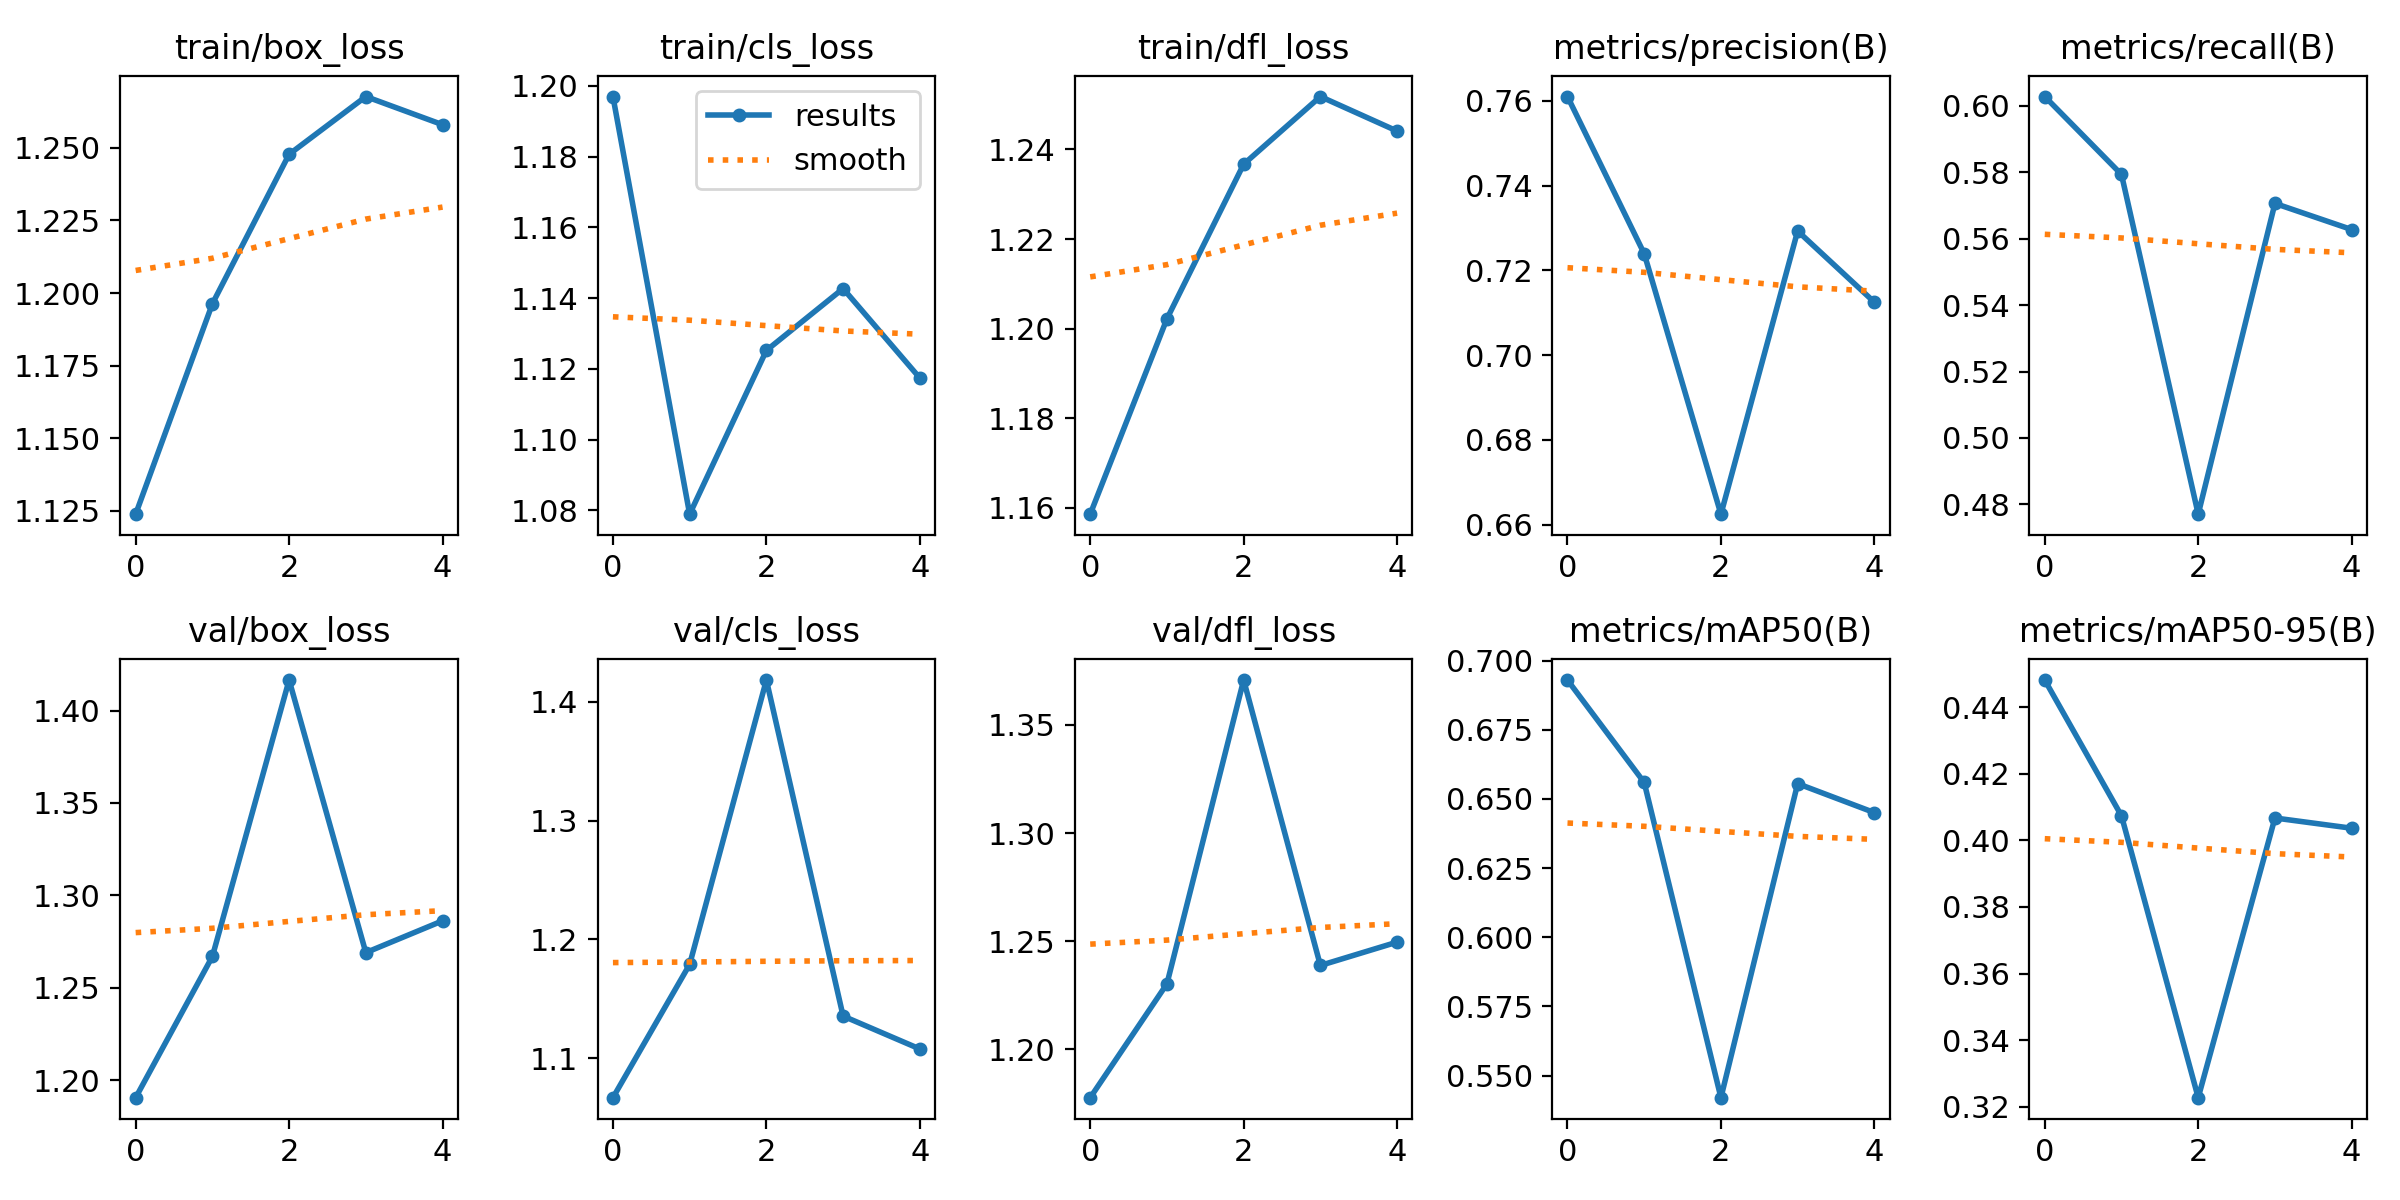

Values plotted in this chart, from the file beside it:
epoch, train/box_loss, train/cls_loss, train/dfl_loss, metrics/precision(B), metrics/recall(B), metrics/mAP50(B), metrics/mAP50-95(B), val/box_loss, val/cls_loss, val/dfl_loss, lr/pg0, lr/pg1, lr/pg2
0, 1.124, 1.197, 1.159, 0.761, 0.6028, 0.693, 0.4481, 1.19, 1.067, 1.177, 0.07007, 0.003325, 0.003325
1, 1.196, 1.079, 1.202, 0.7239, 0.5793, 0.6559, 0.4073, 1.267, 1.179, 1.23, 0.03876, 0.00534, 0.00534
2, 1.248, 1.125, 1.237, 0.6624, 0.4771, 0.542, 0.3227, 1.417, 1.418, 1.371, 0.006118, 0.006035, 0.006035
3, 1.268, 1.143, 1.252, 0.7293, 0.5706, 0.6555, 0.4067, 1.269, 1.135, 1.239, 0.00406, 0.00406, 0.00406
4, 1.258, 1.117, 1.244, 0.7125, 0.5627, 0.6451, 0.4036, 1.286, 1.108, 1.25, 0.00406, 0.00406, 0.00406
